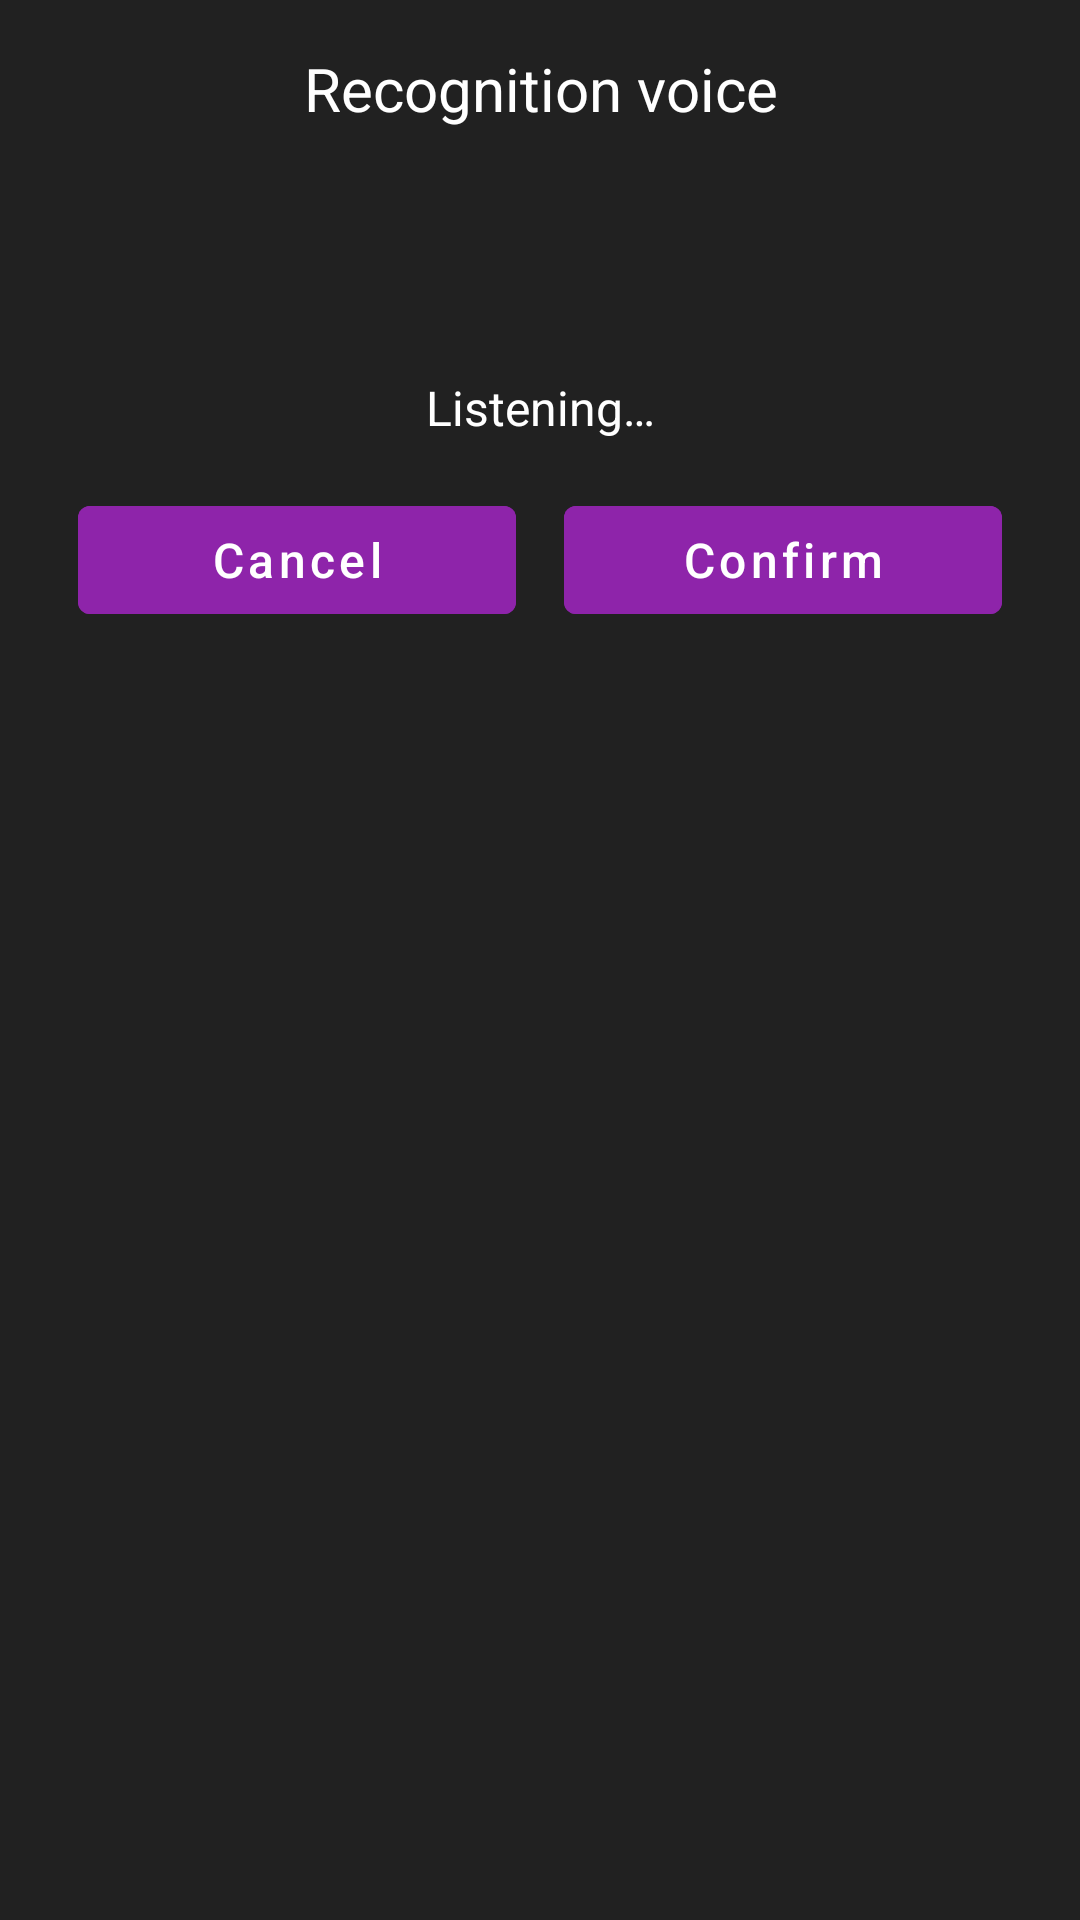

This screen was rendered from an Android layout file. Write that file and the resources it references.
<!-- AndroidManifest.xml: application theme DarkTheme -->
<!-- res/layout/bottom_sheet_voice.xml -->
<?xml version="1.0" encoding="utf-8"?>
<LinearLayout xmlns:android="http://schemas.android.com/apk/res/android"
    xmlns:app="http://schemas.android.com/apk/res-auto"
    android:id="@+id/bottom_sheet_voice"
    android:layout_width="match_parent"
    android:layout_height="wrap_content"
    android:orientation="vertical"
    android:padding="@dimen/layout_margin_max"
    android:background="?attr/backgroundColor">

    <com.google.android.material.textview.MaterialTextView
        android:id="@+id/text_view_voice_title"
        android:layout_width="match_parent"
        android:layout_height="wrap_content"
        android:text="@string/text_view_voice_recognition_title"
        android:textAlignment="center"
        android:textColor="?attr/backgroundViewColor"
        android:textSize="@dimen/text_title_max" />

    <androidx.appcompat.widget.AppCompatImageView
        android:id="@+id/image_view_voice"
        android:layout_width="@dimen/progress_bar_height"
        android:layout_height="@dimen/progress_bar_height"
        android:elevation="@dimen/elevation_dialog"
        android:layout_gravity="center"
        android:contentDescription="@string/menu_voice"
        app:srcCompat="@drawable/ic_drawable_voice_white"
        android:layout_marginTop="@dimen/layout_margin_max"
        android:layout_marginBottom="@dimen/layout_margin_max" />

    <com.google.android.material.textview.MaterialTextView
        android:id="@+id/text_view_voice_body"
        android:layout_width="match_parent"
        android:layout_height="wrap_content"
        android:gravity="center"
        android:hint="@string/text_view_voice_recognition_body"
        android:textColorHint="?attr/backgroundViewColor"
        android:textColor="?attr/backgroundViewColor"
        android:textSize="@dimen/text_body_max" />

    <LinearLayout
        android:layout_width="match_parent"
        android:layout_height="wrap_content"
        android:layout_marginTop="@dimen/layout_margin_max"
        android:gravity="center"
        android:orientation="horizontal">

        <com.google.android.material.button.MaterialButton
            android:id="@+id/button_voice_cancel"
            android:layout_width="@dimen/compat_button_width"
            android:layout_height="wrap_content"
            android:backgroundTint="@color/colorAccent"
            android:text="@string/menu_cancel"
            android:textSize="@dimen/text_body_max"
            android:textColor="@color/colorLightMode"
            android:textAllCaps="false"
            android:elevation="@dimen/elevation_button"
            android:layout_marginEnd="@dimen/layout_margin_max" />

        <com.google.android.material.button.MaterialButton
            android:id="@+id/button_voice_confirm"
            android:layout_width="@dimen/compat_button_width"
            android:layout_height="wrap_content"
            android:backgroundTint="@color/colorAccent"
            android:text="@string/menu_confirm"
            android:textSize="@dimen/text_body_max"
            android:textColor="@color/colorLightMode"
            android:textAllCaps="false"
            android:elevation="@dimen/elevation_button" />

    </LinearLayout>

</LinearLayout>
<!-- resources referenced by this layout -->
<resources>
  <color name="colorAccent">#8E24AA</color>
  <color name="colorLightMode">#FFFFFF</color>
  <dimen name="compat_button_width">146dp</dimen>
  <dimen name="elevation_button">2dp</dimen>
  <dimen name="elevation_dialog">24dp</dimen>
  <dimen name="layout_margin_max">16dp</dimen>
  <dimen name="progress_bar_height">50dp</dimen>
  <dimen name="text_body_max">16sp</dimen>
  <dimen name="text_title_max">20sp</dimen>
  <string name="menu_cancel">Cancel</string>
  <string name="menu_confirm">Confirm</string>
  <string name="menu_voice">Voice </string>
  <string name="text_view_voice_recognition_body">Listening…</string>
  <string name="text_view_voice_recognition_title">Recognition voice</string>
  <style name="DarkTheme" parent="Theme.MaterialComponents.DayNight.DarkActionBar">
          <item name="colorPrimary">@color/colorDarkMode</item>
          <item name="colorPrimaryDark">@color/colorDarkMode</item>
          <item name="colorAccent">@color/colorAccent</item>
          <item name="backgroundColor">@color/colorDarkMode</item>
          <item name="foregroundColor">@color/colorDarkToolbar</item>
          <item name="backgroundViewColor">@color/colorDarkViews</item>
          <item name="foregroundViewColor">@color/colorLightMode</item>
          <item name="backgroundToolbarColor">@color/colorDarkToolbar</item>
          <item name="android:textColorHint">@color/colorDarkHint</item>
          <item name="windowActionBar">false</item>
          <item name="windowNoTitle">true</item>
          <item name="windowActionModeOverlay">true</item>
          <item name="android:windowLightStatusBar">false</item>
          <item name="actionModeStyle">@style/ActionModeTheme</item>
          <item name="floatingActionButtonStyle">@style/FloatingActionButtonTheme</item>
          <item name="android:windowAnimationStyle">@style/WindowAnimationTransition</item>
      </style>
  <color name="colorDarkMode">#212121</color>
  <color name="colorDarkToolbar">#303030</color>
  <color name="colorDarkViews">#FFFFFF</color>
  <color name="colorDarkHint">#E4E4E4</color>
  <style name="ActionModeTheme" parent="Widget.AppCompat.ActionMode">
          <item name="background">@color/colorAccent</item>
      </style>
  <style name="FloatingActionButtonTheme" parent="Widget.MaterialComponents.FloatingActionButton">
          <item name="materialThemeOverlay">@style/FloatingActionButtonThemeOverlay</item>
      </style>
  <style name="WindowAnimationTransition">
          <item name="android:windowEnterAnimation">@android:anim/fade_in</item>
          <item name="android:windowExitAnimation">@android:anim/fade_out</item>
      </style>
  <style name="FloatingActionButtonThemeOverlay" parent="">
          <item name="colorSecondary">@color/colorAccent</item>
          <item name="colorOnSecondary">@color/colorLightMode</item>
      </style>
</resources>
